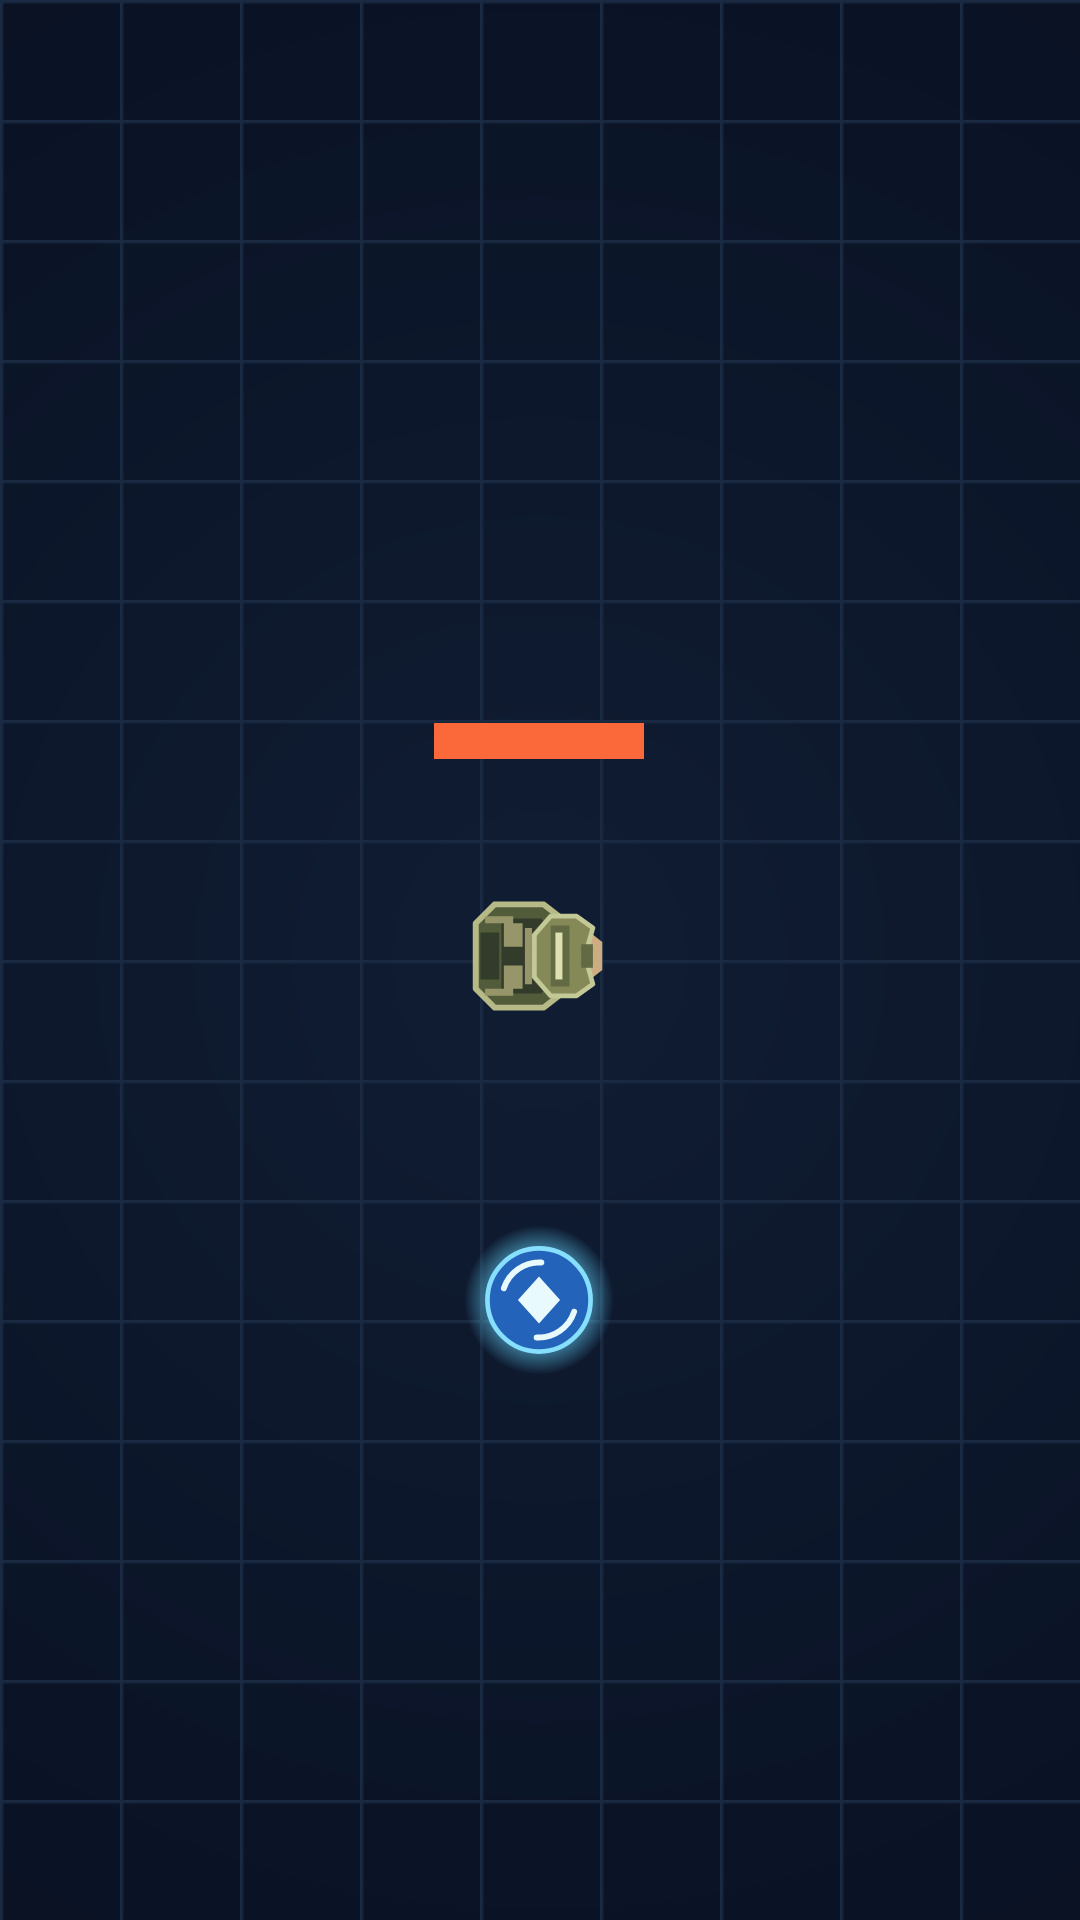

Layout XML and referenced resources for this Android screen:
<!-- AndroidManifest.xml: application theme Theme.PrototypeBug -->
<!-- res/layout/activity_map1.xml -->
<?xml version="1.0" encoding="utf-8"?>
<androidx.constraintlayout.widget.ConstraintLayout xmlns:android="http://schemas.android.com/apk/res/android"
    xmlns:app="http://schemas.android.com/apk/res-auto"
    xmlns:tools="http://schemas.android.com/tools"
    android:id="@+id/mainContainer"
    android:layout_width="match_parent"
    android:layout_height="match_parent"
    android:background="@drawable/map1_arena">

    <View
        android:id="@+id/square"
        android:layout_width="50dp"
        android:layout_height="50dp"
        android:background="@drawable/map1_soldier"
        app:layout_constraintBottom_toBottomOf="parent"
        app:layout_constraintEnd_toEndOf="parent"
        app:layout_constraintHorizontal_bias="0.499"
        app:layout_constraintStart_toStartOf="parent"
        app:layout_constraintTop_toTopOf="parent"
        app:layout_constraintVertical_bias="0.498" />


    <ImageButton
        android:id="@+id/btn_settings"
        android:layout_width="48dp"
        android:layout_height="48dp"
        android:layout_marginTop="16dp"
        android:layout_marginEnd="16dp"
        android:background="?attr/selectableItemBackgroundBorderless"
        android:contentDescription="@string/optionbutton"
        android:scaleType="fitCenter"
        android:src="@drawable/gear"
        android:tint="#FFFFFF"
        app:layout_constraintEnd_toEndOf="parent"
        app:layout_constraintTop_toTopOf="parent" />

    <ProgressBar
        android:id="@+id/progressBar_playerHP"
        style="?android:attr/progressBarStyleHorizontal"
        android:layout_width="70dp"
        android:layout_height="47dp"
        android:max="100"
        android:progress="100"
        android:progressBackgroundTint="#333333"
        android:progressTint="#FB693B"
        android:scaleY="3"
        app:layout_constraintBottom_toBottomOf="parent"
        app:layout_constraintEnd_toEndOf="parent"
        app:layout_constraintHorizontal_bias="0.499"
        app:layout_constraintStart_toStartOf="parent"
        app:layout_constraintTop_toTopOf="parent"
        app:layout_constraintVertical_bias="0.378" />

    <ImageView
        android:id="@+id/imageView_playerNormalAttack"
        android:layout_width="50dp"
        android:layout_height="50dp"
        app:layout_constraintBottom_toBottomOf="parent"
        app:layout_constraintEnd_toEndOf="parent"
        app:layout_constraintHorizontal_bias="0.499"
        app:layout_constraintStart_toStartOf="parent"
        app:layout_constraintTop_toTopOf="parent"
        app:layout_constraintVertical_bias="0.692"
        app:srcCompat="@drawable/map1_normal_attack_orb" />


</androidx.constraintlayout.widget.ConstraintLayout>
<!-- resources referenced by this layout -->
<resources>
  <!-- drawable map1_arena (drawable) -->
  <?xml version="1.0" encoding="utf-8"?>
  <layer-list xmlns:android="http://schemas.android.com/apk/res/android">
      <item>
          <shape android:shape="rectangle">
              <gradient
                  android:centerX="0.5"
                  android:centerY="0.5"
                  android:startColor="@color/map1_arena_center"
                  android:endColor="@color/map1_arena_edge"
                  android:gradientRadius="460dp"
                  android:type="radial" />
          </shape>
      </item>
      <item>
          <bitmap
              android:src="@drawable/map1_grid_tile"
              android:tileMode="repeat"
              android:tint="@color/map1_arena_grid" />
      </item>
  </layer-list>
  <!-- drawable map1_soldier (drawable) -->
  <?xml version="1.0" encoding="utf-8"?>
  <vector xmlns:android="http://schemas.android.com/apk/res/android"
      android:width="50dp"
      android:height="50dp"
      android:viewportWidth="64"
      android:viewportHeight="64">
      <path
          android:fillColor="#535C3A"
          android:strokeColor="#B5BA87"
          android:strokeWidth="2.5"
          android:strokeLineJoin="round"
          android:pathData="M5,18 L13,10 H34 L43,17 V47 L34,54 H13 L5,46 Z" />
      <path
          android:fillColor="#333B2A"
          android:pathData="M7,22 H15 V42 H7 Z M16,16 H33 L38,23 V41 L33,48 H16 Z" />
      <path
          android:fillColor="#97966A"
          android:pathData="M17,18 H25 V28 H17 Z M17,36 H25 V46 H17 Z M26,20 H29 V44 H26 Z M9,15 H21 V18 H9 Z M9,46 H21 V49 H9 Z" />
      <path
          android:fillColor="#CEAC82"
          android:pathData="M50,19 L59,26 V38 L50,45 L44,39 V25 Z" />
      <path
          android:fillColor="#858957"
          android:strokeColor="#C3C897"
          android:strokeWidth="2"
          android:strokeLineJoin="round"
          android:pathData="M30,23 L37,15 H48 L55,20 L53,27 V37 L55,44 L48,49 H37 L30,41 Z" />
      <path
          android:fillColor="#626A44"
          android:pathData="M37,19 H45 V45 H37 Z M50,27 H55 V37 H50 Z" />
      <path
          android:fillColor="#DEE0AF"
          android:pathData="M39,22 H42 V42 H39 Z" />
  </vector>
  <string name="optionbutton">optionbutton</string>
  <style name="Theme.PrototypeBug" parent="Base.Theme.PrototypeBug" />
  <color name="map1_arena_center">#101D33</color>
  <color name="map1_arena_edge">#080F20</color>
  <color name="map1_arena_grid">#1A2A42</color>
  <color name="map1_attack_glow">#B066D6FF</color>
  <color name="map1_attack_clear">#0066D6FF</color>
  <color name="map1_attack_body">#2363BA</color>
  <color name="map1_attack_rim">#86DFFF</color>
  <color name="map1_attack_core">#E9FAFF</color>
  <style name="Base.Theme.PrototypeBug" parent="Theme.Material3.DayNight.NoActionBar">
          
          
      </style>
</resources>
